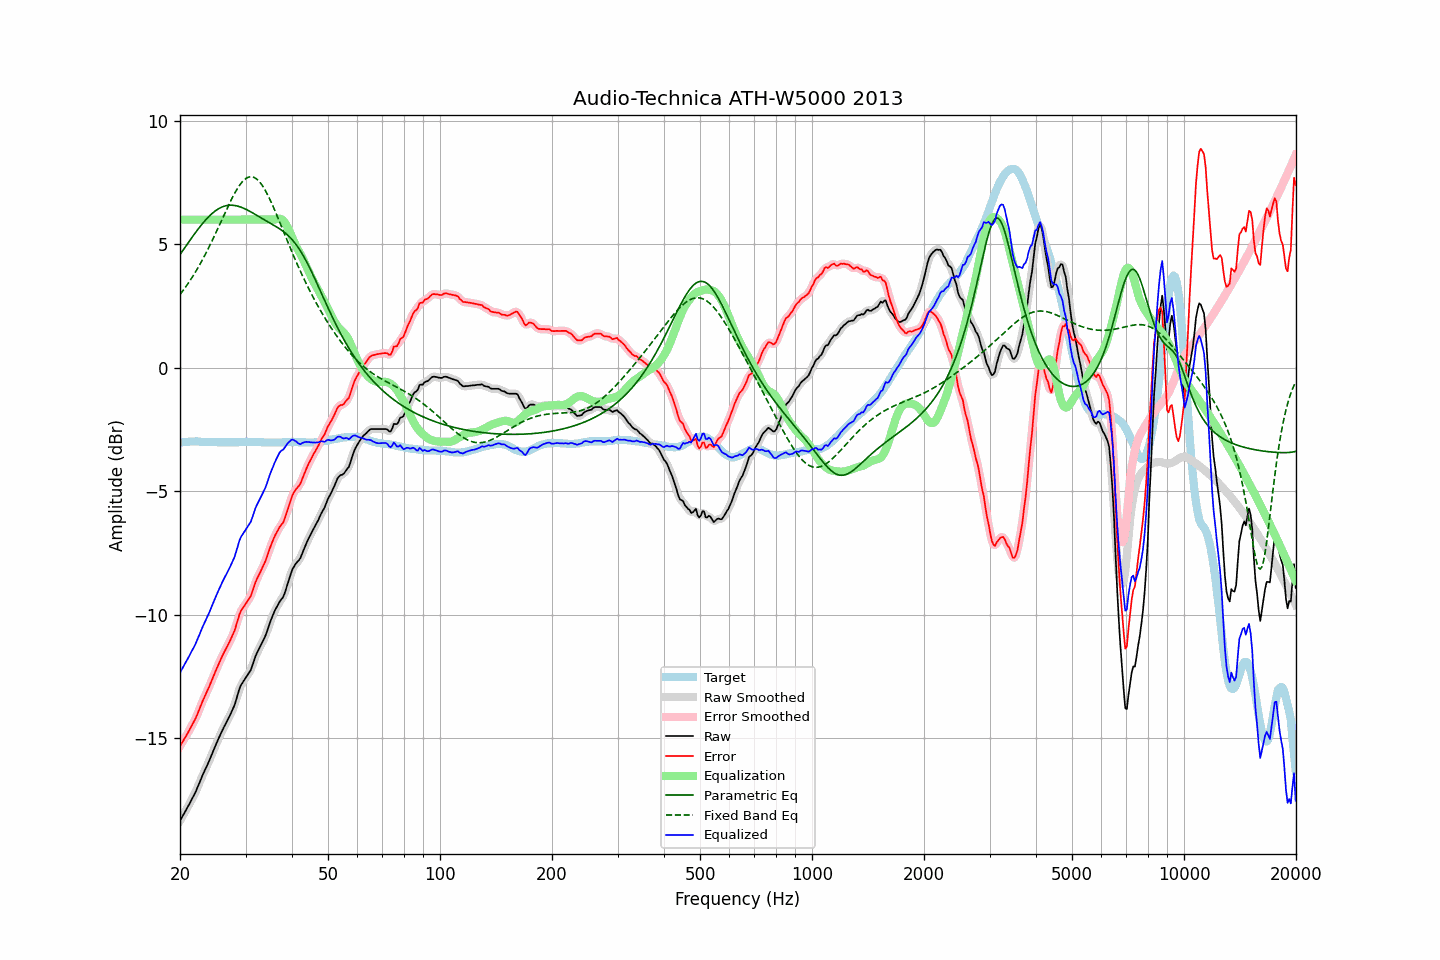

Source data for this figure (header and first rows):
frequency, raw, error, smoothed, error_smoothed, equalization, parametric_eq, fixed_band_eq, equalized_raw, equalized_smoothed, target
20.00, -18.34, -15.31, -18.33, -15.31, 6.00, 4.59, 2.97, -12.34, -12.33, -3.02
20.20, -18.22, -15.20, -18.22, -15.20, 6.00, 4.68, 3.06, -12.22, -12.22, -3.01
20.40, -18.10, -15.10, -18.10, -15.10, 6.00, 4.77, 3.14, -12.10, -12.10, -3.00
20.61, -17.99, -14.98, -17.99, -14.99, 6.00, 4.87, 3.23, -11.99, -11.99, -3.00
20.81, -17.87, -14.88, -17.87, -14.88, 6.00, 4.96, 3.32, -11.87, -11.87, -2.99
21.02, -17.76, -14.76, -17.75, -14.76, 6.00, 5.06, 3.41, -11.76, -11.75, -2.99
21.23, -17.64, -14.65, -17.63, -14.65, 6.00, 5.15, 3.51, -11.64, -11.63, -2.98
21.44, -17.50, -14.52, -17.51, -14.52, 6.00, 5.24, 3.61, -11.50, -11.51, -2.98
21.66, -17.39, -14.40, -17.39, -14.41, 6.00, 5.33, 3.71, -11.39, -11.39, -2.98
21.87, -17.26, -14.28, -17.26, -14.28, 6.00, 5.42, 3.81, -11.26, -11.26, -2.98
22.09, -17.12, -14.15, -17.12, -14.14, 6.00, 5.51, 3.92, -11.12, -11.12, -2.97
22.31, -16.96, -13.99, -16.97, -13.99, 6.00, 5.60, 4.03, -10.96, -10.97, -2.97
22.54, -16.82, -13.83, -16.81, -13.83, 6.00, 5.68, 4.15, -10.82, -10.81, -2.98
22.76, -16.65, -13.66, -16.65, -13.66, 6.00, 5.76, 4.26, -10.65, -10.65, -2.99
22.99, -16.50, -13.50, -16.50, -13.51, 6.00, 5.84, 4.38, -10.50, -10.50, -2.99
23.22, -16.36, -13.36, -16.35, -13.36, 6.00, 5.92, 4.50, -10.36, -10.35, -2.99
23.45, -16.21, -13.21, -16.22, -13.21, 6.00, 5.99, 4.63, -10.21, -10.22, -3.00
23.69, -16.08, -13.07, -16.08, -13.07, 6.00, 6.06, 4.75, -10.08, -10.08, -3.00
23.92, -15.93, -12.93, -15.93, -12.92, 6.00, 6.13, 4.88, -9.93, -9.93, -3.00
24.16, -15.77, -12.77, -15.78, -12.77, 6.00, 6.19, 5.02, -9.77, -9.78, -3.00
24.40, -15.61, -12.61, -15.62, -12.61, 6.00, 6.25, 5.15, -9.61, -9.62, -3.00
24.65, -15.47, -12.46, -15.46, -12.46, 6.00, 6.31, 5.29, -9.47, -9.46, -3.00
24.89, -15.30, -12.30, -15.31, -12.30, 6.00, 6.36, 5.43, -9.30, -9.31, -3.00
25.14, -15.15, -12.15, -15.15, -12.15, 6.00, 6.40, 5.57, -9.15, -9.15, -3.00
25.39, -15.00, -11.99, -15.00, -11.99, 6.00, 6.44, 5.71, -9.00, -9.00, -3.01
25.65, -14.87, -11.85, -14.86, -11.85, 6.00, 6.48, 5.85, -8.87, -8.86, -3.01
25.91, -14.72, -11.70, -14.72, -11.71, 6.00, 6.51, 5.99, -8.72, -8.72, -3.01
26.16, -14.58, -11.57, -14.59, -11.57, 6.00, 6.53, 6.14, -8.58, -8.59, -3.01
26.43, -14.46, -11.44, -14.46, -11.44, 6.00, 6.55, 6.28, -8.46, -8.46, -3.01
26.69, -14.34, -11.32, -14.33, -11.32, 6.00, 6.57, 6.42, -8.34, -8.33, -3.01
26.96, -14.21, -11.19, -14.21, -11.19, 6.00, 6.58, 6.55, -8.21, -8.21, -3.01
27.23, -14.08, -11.06, -14.08, -11.06, 6.00, 6.59, 6.69, -8.08, -8.08, -3.01
27.50, -13.94, -10.92, -13.94, -10.93, 6.00, 6.59, 6.82, -7.94, -7.94, -3.01
27.77, -13.79, -10.78, -13.80, -10.78, 6.00, 6.58, 6.95, -7.79, -7.80, -3.01
28.05, -13.64, -10.63, -13.63, -10.61, 6.00, 6.57, 7.07, -7.64, -7.63, -3.01
28.33, -13.42, -10.41, -13.42, -10.41, 6.00, 6.56, 7.18, -7.42, -7.42, -3.01
28.62, -13.21, -10.19, -13.20, -10.19, 6.00, 6.55, 7.29, -7.21, -7.20, -3.01
28.90, -12.98, -9.98, -13.00, -9.99, 6.00, 6.53, 7.39, -6.98, -7.00, -3.00
29.19, -12.84, -9.83, -12.85, -9.84, 6.00, 6.50, 7.47, -6.84, -6.85, -3.00
29.48, -12.73, -9.73, -12.73, -9.73, 6.00, 6.48, 7.55, -6.73, -6.73, -3.00
29.78, -12.64, -9.64, -12.63, -9.63, 6.00, 6.45, 7.61, -6.64, -6.63, -2.99
30.08, -12.54, -9.54, -12.54, -9.54, 6.00, 6.42, 7.67, -6.54, -6.54, -2.99
30.38, -12.44, -9.44, -12.44, -9.45, 6.00, 6.39, 7.70, -6.44, -6.44, -2.99
30.68, -12.34, -9.34, -12.34, -9.35, 6.00, 6.35, 7.73, -6.34, -6.34, -2.99
30.99, -12.24, -9.24, -12.21, -9.22, 6.00, 6.32, 7.74, -6.24, -6.21, -2.99
31.30, -12.06, -9.06, -12.05, -9.06, 6.00, 6.28, 7.73, -6.06, -6.05, -2.99
31.61, -11.87, -8.87, -11.87, -8.87, 6.00, 6.24, 7.71, -5.87, -5.87, -2.99
31.93, -11.67, -8.67, -11.68, -8.69, 6.00, 6.21, 7.68, -5.67, -5.68, -2.99
32.24, -11.52, -8.52, -11.53, -8.53, 6.00, 6.17, 7.63, -5.52, -5.53, -3.00
32.57, -11.40, -8.39, -11.39, -8.38, 6.00, 6.13, 7.57, -5.40, -5.39, -3.00
32.89, -11.26, -8.26, -11.26, -8.26, 6.00, 6.09, 7.49, -5.26, -5.26, -3.00
33.22, -11.13, -8.12, -11.14, -8.13, 6.00, 6.05, 7.40, -5.13, -5.14, -3.01
33.55, -11.00, -7.99, -11.01, -7.99, 6.00, 6.01, 7.30, -5.00, -5.01, -3.01
33.89, -10.87, -7.84, -10.86, -7.84, 6.00, 5.98, 7.19, -4.87, -4.86, -3.02
34.23, -10.70, -7.67, -10.69, -7.66, 6.00, 5.94, 7.07, -4.70, -4.69, -3.02
34.57, -10.50, -7.47, -10.50, -7.48, 6.00, 5.90, 6.94, -4.50, -4.50, -3.02
34.92, -10.31, -7.28, -10.32, -7.29, 6.00, 5.86, 6.81, -4.31, -4.32, -3.02
35.27, -10.14, -7.11, -10.14, -7.11, 6.00, 5.83, 6.67, -4.14, -4.14, -3.02
35.62, -9.99, -6.96, -9.98, -6.95, 6.00, 5.79, 6.52, -3.99, -3.98, -3.02
35.97, -9.82, -6.80, -9.84, -6.81, 6.00, 5.75, 6.37, -3.82, -3.83, -3.02
... 635 more rows
